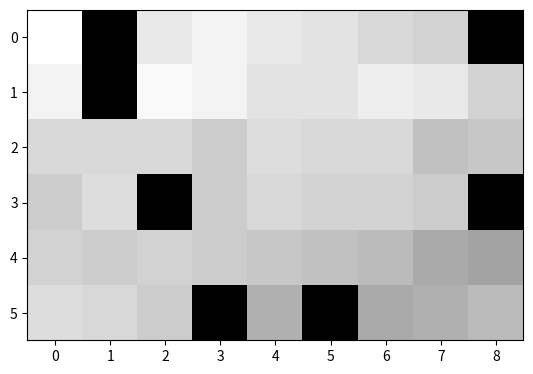

This chart was generated by the following Python code:

from matplotlib import pyplot as plt
import numpy as np

bd = np.matrix([[44., -1., 40., 42., 40., 39., 37., 36., -1.],
                [42., -1., 43., 42., 39., 39., 41., 40., 36.],
                [37., 37., 37., 35., 38., 37., 37., 33., 34.],
                [35., 38., -1., 35., 37., 36., 36., 35., -1.],
                [36., 35., 36., 35., 34., 33., 32., 29., 28.],
                [38., 37., 35., -1., 30., -1., 29., 30., 32.]])

plt.imshow(bd, cmap="gray")
plt.show()
